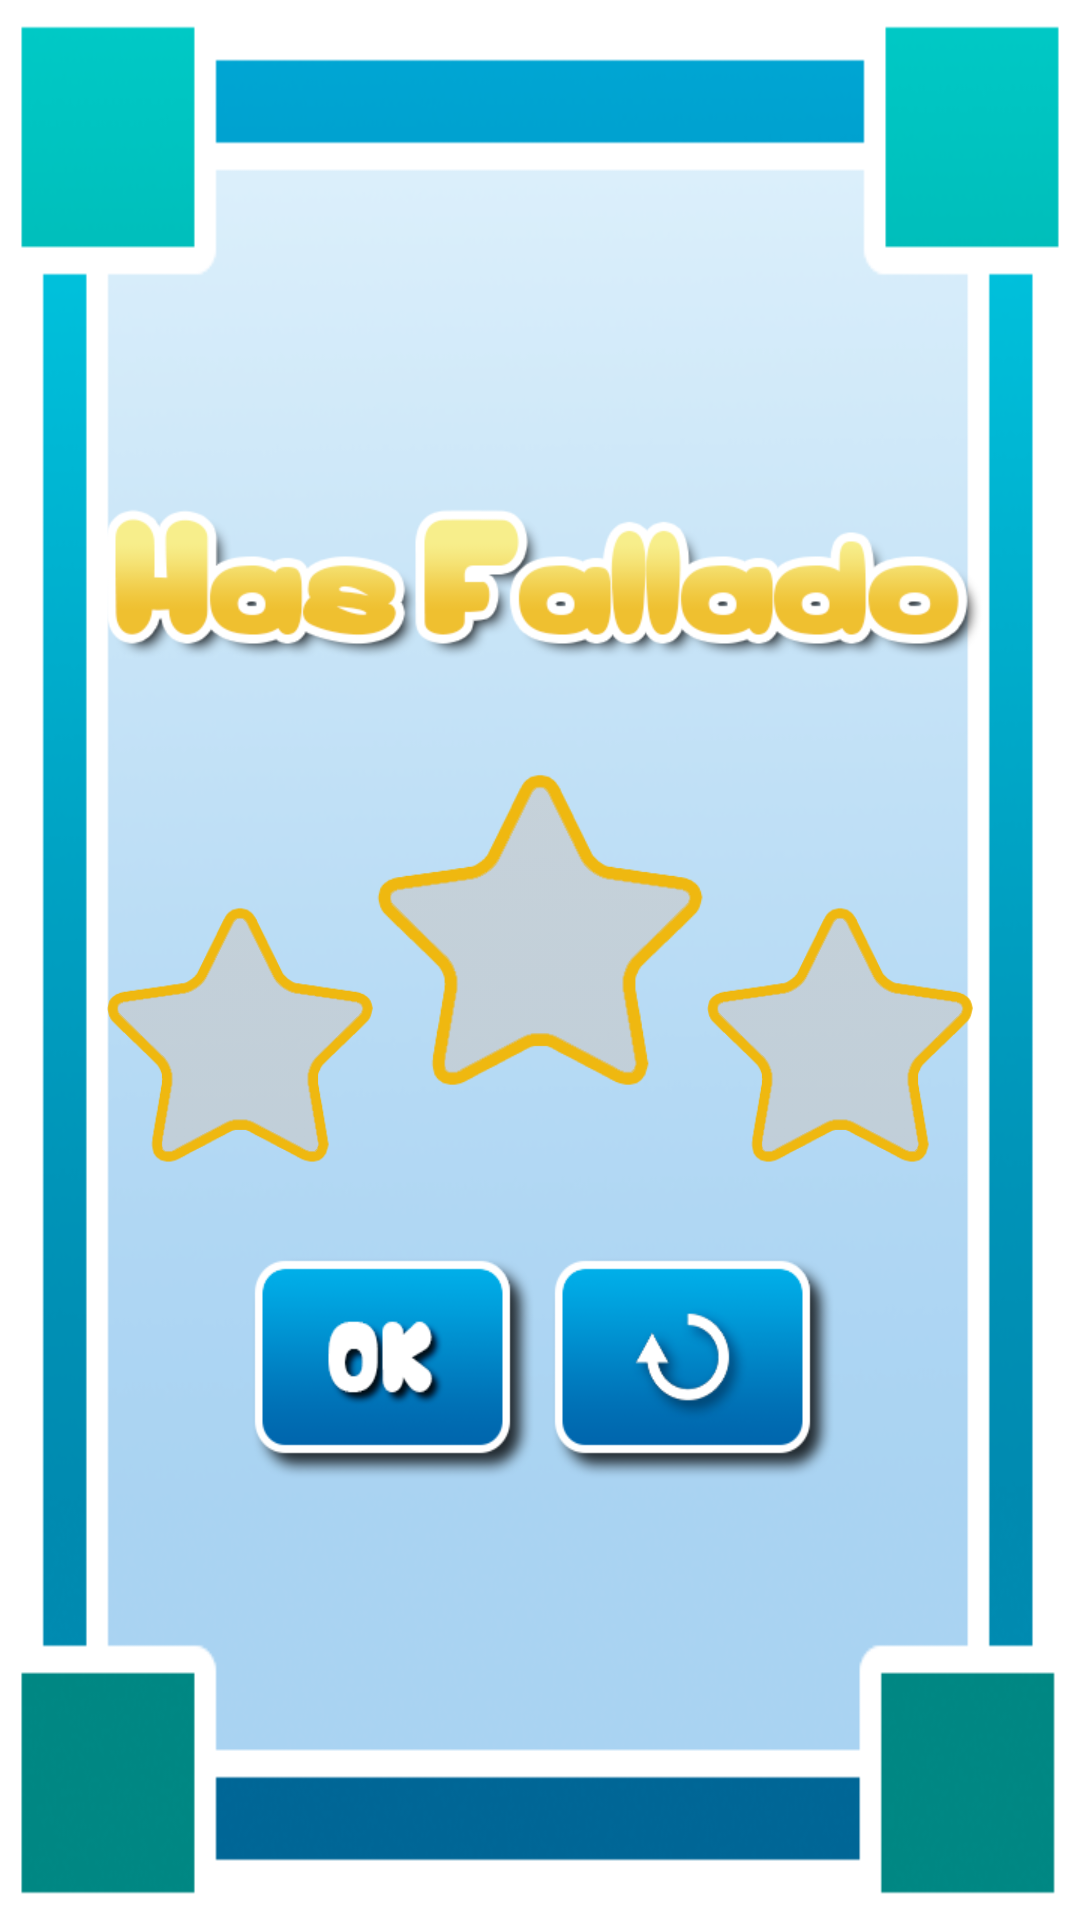

Produce the Android XML layout that renders to this screen, including the resource entries it uses.
<!-- AndroidManifest.xml: application theme Theme.MemoriaNumerica -->
<!-- res/layout/layout_victoria.xml -->
<?xml version="1.0" encoding="utf-8"?>
<LinearLayout xmlns:android="http://schemas.android.com/apk/res/android"
    android:id="@+id/layoutmarco"
    style="@style/Animation.AppCompat.Dialog"
    android:layout_width="wrap_content"
    android:layout_height="wrap_content"
    android:layout_gravity="center"
    android:background="@drawable/marco"
    android:gravity="center"
    android:orientation="vertical">


    <ImageView
        android:id="@+id/imagentitulo"
        android:layout_width="300dp"
        android:layout_height="100dp"
        android:layout_marginTop="10dp"
        android:background="@drawable/perdedorimg" />

    <LinearLayout
        android:layout_width="wrap_content"
        android:layout_height="wrap_content"
        android:layout_gravity="center"
        android:gravity="center"
        android:orientation="horizontal">

        <ImageView
            android:id="@+id/star1"
            android:layout_width="90dp"
            android:layout_height="90dp"
            android:layout_marginTop="25dp"
            android:background="@drawable/stargray" />

        <ImageView
            android:id="@+id/star2"
            android:layout_width="110dp"
            android:layout_height="110dp"
            android:layout_marginBottom="20dp"
            android:layout_marginTop="10dp"
            android:background="@drawable/stargray" />

        <ImageView
            android:id="@+id/star3"
            android:layout_width="90dp"
            android:layout_height="90dp"
            android:layout_marginTop="25dp"
            android:background="@drawable/stargray" />
    </LinearLayout>


    <LinearLayout
        android:layout_width="wrap_content"
        android:layout_height="wrap_content"
        android:orientation="horizontal">


        <Button
            android:id="@+id/botonok"
            android:layout_width="100dp"
            android:layout_height="80dp"
            android:layout_gravity="center"
            android:layout_marginBottom="10dp"
            android:layout_marginTop="20dp"
            android:background="@drawable/botonok" />

        <Button
            android:id="@+id/botonretry"
            android:layout_width="100dp"
            android:layout_height="80dp"
            android:layout_gravity="center"
            android:layout_marginBottom="10dp"
            android:layout_marginTop="20dp"
            android:background="@drawable/botonretry" />
    </LinearLayout>

</LinearLayout>
<!-- resources referenced by this layout -->
<resources>
  <!-- drawable botonok (drawable) -->
  <?xml version="1.0" encoding="utf-8"?>
  <selector xmlns:android="http://schemas.android.com/apk/res/android">
      <item android:drawable="@drawable/botonokb" android:state_pressed="true"></item>
      <item android:drawable="@drawable/botonokf" android:state_enabled="true"></item>
  </selector>
  <!-- drawable botonretry (drawable) -->
  <?xml version="1.0" encoding="utf-8"?>
  <selector xmlns:android="http://schemas.android.com/apk/res/android">
      <item android:drawable="@drawable/retryb" android:state_pressed="true"></item>
      <item android:drawable="@drawable/retryf" android:state_enabled="true"></item>
  </selector>
  <!-- drawable marco: png bitmap (drawable-xxhdpi, 57437 bytes) -->
  <!-- drawable perdedorimg: png bitmap (drawable-xxhdpi, 27886 bytes) -->
  <!-- drawable stargray: png bitmap (drawable-xxhdpi, 9598 bytes) -->
  <style name="Theme.MemoriaNumerica" parent="Theme.MaterialComponents.DayNight.DarkActionBar">
          
          <item name="colorPrimary">@color/purple_500</item>
          <item name="colorPrimaryVariant">@color/purple_700</item>
          <item name="colorOnPrimary">@color/white</item>
          
          <item name="colorSecondary">@color/teal_200</item>
          <item name="colorSecondaryVariant">@color/teal_700</item>
          <item name="colorOnSecondary">@color/black</item>
          
          <item name="android:statusBarColor">?attr/colorPrimaryVariant</item>
          
      </style>
  <!-- drawable botonokb: png bitmap (drawable-xxhdpi, 11731 bytes) -->
  <!-- drawable botonokf: png bitmap (drawable-xxhdpi, 13553 bytes) -->
  <!-- drawable retryb: png bitmap (drawable-xxhdpi, 12243 bytes) -->
  <!-- drawable retryf: png bitmap (drawable-xxhdpi, 13926 bytes) -->
  <color name="purple_500">#BC000000</color>
  <color name="purple_700">#000000</color>
  <color name="white">#ffffff</color>
  <color name="teal_200">#FF03DAC5</color>
  <color name="teal_700">#FF018786</color>
  <color name="black">#FF000000</color>
</resources>
